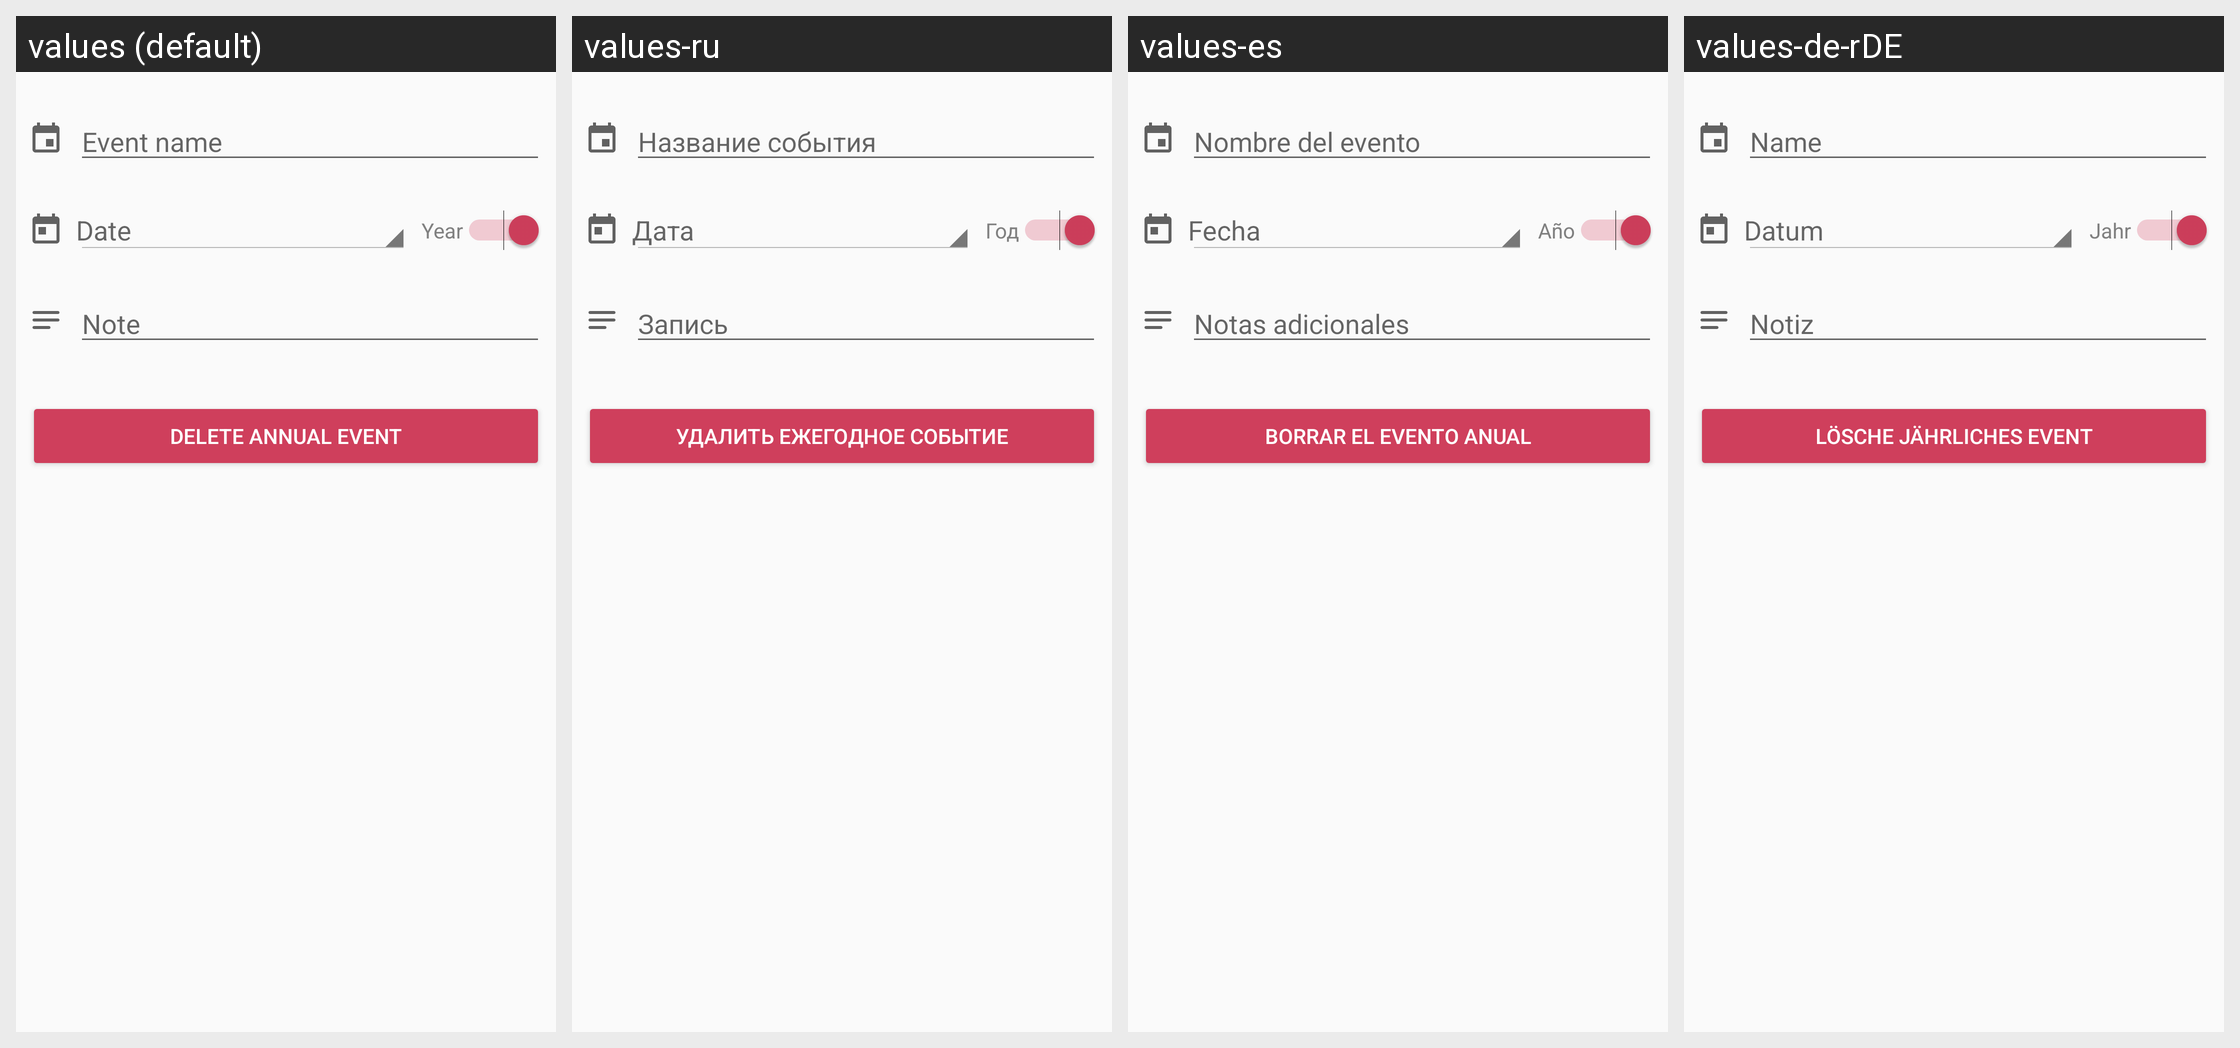

This grid shows one Android layout under several languages. Give, for every string resource on the screen, its name, the default text and each shown locale's text.
Android screen res/layout/fragment_annual_instance.xml rendered under 4 locales, left to right: values (default), values-ru, values-es, values-de-rDE. Device: Nexus 5 (rendered at 1080×1920; each locale shown at half size, 540×960, under a caption strip naming it); theme AppTheme.
Other locales in the repository, not shown: values-it.
Strings drawn on this screen, with the default value and each locale's value (text and hints the layout hard-codes, and strings that could not be matched under every locale, appear in the picture but are not listed):

edit_annual_event_name_hint
  values: Event name
  values-ru: Название события
  values-es: Nombre del evento
  values-de-rDE: Name

event_property_date
  values: Date
  values-ru: Дата
  values-es: Fecha
  values-de-rDE: Datum

event_property_year
  values: Year
  values-ru: Год
  values-es: Año
  values-de-rDE: Jahr

btn_annual_event_delete
  values: Delete annual event
  values-ru: Удалить ежегодное событие
  values-es: Borrar el evento anual
  values-de-rDE: Lösche jährliches Event

event_property_note
  values: Note
  values-ru: Запись
  values-es: Notas adicionales
  values-de-rDE: Notiz
